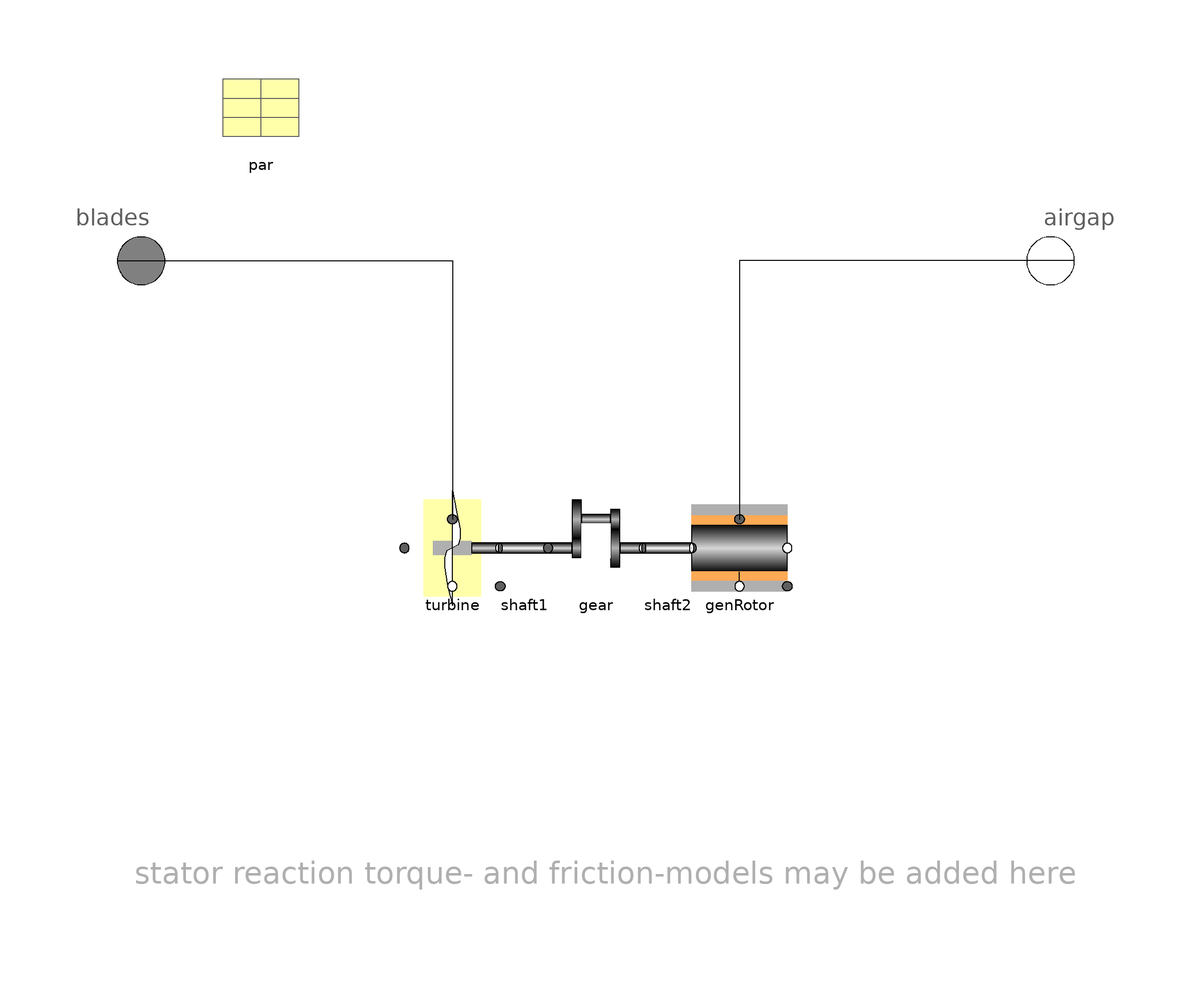

This picture is the connection diagram that the Modelica source below describes through its graphical annotations.

model WindTurbineGear "Wind turbine with gear and generator-rotor"
    extends Partials.TurboBase4(final n=1);

    replaceable Parameters.WindTurbineGear par "turbine par"
                                         annotation (Placement(transformation(
            extent={{-80,80},{-60,100}}, rotation=0)));
    Rotation.ElectricRotor genRotor(J=par.J_gen, w(start=w_ini*par.ratio[end]/par.ratio[1]), a(start=0))
      annotation (Placement(transformation(extent={{20,-10},{40,10}}, rotation=
              0)));
  protected
    final parameter Real[3] gr2=diagonal(par.ratio)*par.ratio/par.ratio[end]^2;
    final parameter SI.Inertia J_red=par.J_turb*gr2[1] + par.J_gear*gr2 + par.J_gen
      "gear reduced inertia";
    Rotation.WindTurbineRotor turbine(J=par.J_turb)
             annotation (Placement(transformation(extent={{-40,-10},{-20,10}},
            rotation=0)));
    Rotation.ShaftNoMass shaft1(stiff=par.stiff_sh[1])
                                      annotation (Placement(transformation(
            extent={{-20,-10},{-10,10}}, rotation=0)));
    Rotation.Gear gear(J=par.J_gear, ratio=par.ratio)
      annotation (Placement(transformation(extent={{-10,-10},{10,10}}, rotation
            =0)));
    Rotation.ShaftNoMass shaft2(stiff=par.stiff_sh[2])
                                      annotation (Placement(transformation(
            extent={{10,-10},{20,10}}, rotation=0)));

  initial equation
    turbine.w = (par.ratio[1]/par.ratio[end])*gear.w;
    der(turbine.w) = (par.ratio[1]/par.ratio[end])*der(gear.w);
    gear.w = genRotor.w;
    der(gear.w) = der(genRotor.w);

  equation
    connect(turbine.flange_n,shaft1. flange_p) annotation (Line(points={{-20,0},
            {-20,0}}, color={0,0,0}));
    connect(shaft1.flange_n, gear.flange_p)
      annotation (Line(points={{-10,0},{-10,0}}, color={0,0,0}));
    connect(gear.flange_n, shaft2.flange_p)
      annotation (Line(points={{10,0},{10,0}}, color={0,0,0}));
    connect(airgap, genRotor.rotor) annotation (Line(points={{100,60},{30,60},{
            30,6}}, color={0,0,0}));
    connect(blades[1], turbine.rotor) annotation (Line(points={{-100,60},{-30,
            60},{-30,6}}, color={0,0,0}));
    connect(shaft2.flange_n, genRotor.flange_p) annotation (Line(points={{20,0},
            {20,0}}, color={0,0,0}));
    annotation (defaultComponentName = "windGrp",
      Documentation(
              info="<html>
<p>Wind turbine, gear and generator rotor, coupled with massless shafts.</p>
<p>Note that name and icon of the model are specific, although the turbine model itself is rather generic. The essential type-specific properties are related with torque generation.<br>
An appropriate torque model has to be connected to WindTurbineGear.blades.</p>
<p><i>
No pole pair reduction of equations of motion is performed.<br>
Therefore phi and w represent the mechanical angle and angular velocity.
</i></p>
</html>
"),   Icon(coordinateSystem(
          preserveAspectRatio=false,
          extent={{-100,-100},{100,100}},
          grid={2,2}), graphics={Polygon(
            points={{-55,-120},{-55,120},{-47,80},{-39,40},{-39,20},{-43,6},{
                -55,0},{-67,-6},{-71,-20},{-71,-40},{-65,-80},{-55,-120}},
            lineColor={0,0,0},
            fillColor={255,255,255},
            fillPattern=FillPattern.Solid)}),
      Diagram(coordinateSystem(
          preserveAspectRatio=false,
          extent={{-100,-100},{100,100}},
          grid={2,2}), graphics={Text(
            extent={{-98,-58},{102,-78}},
            lineColor={175,175,175},
            fillColor={175,175,175},
            fillPattern=FillPattern.Solid,
            textString=
              "stator reaction torque- and friction-models may be added here")}));
  end WindTurbineGear;